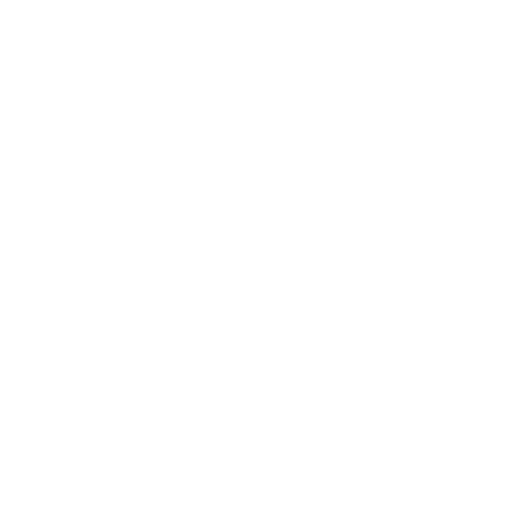
t = 0.00 s
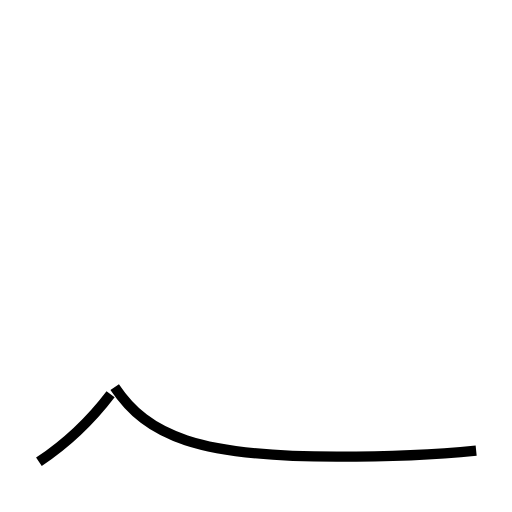
t = 1.41 s
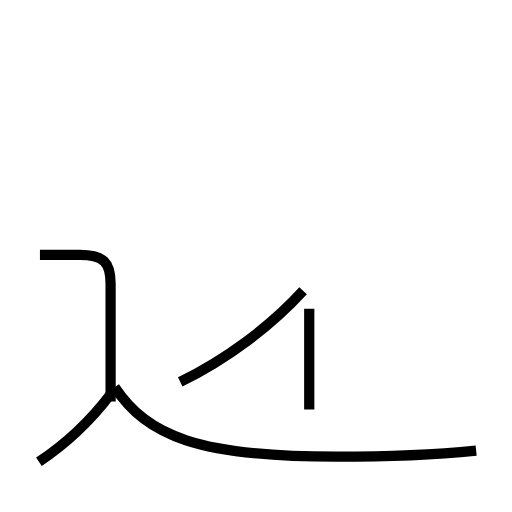
t = 2.76 s
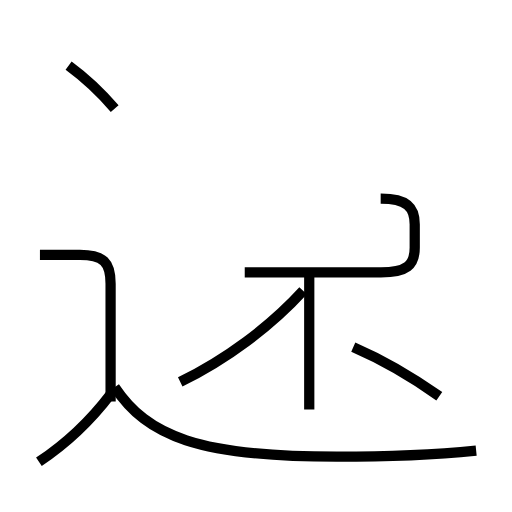
t = 4.09 s
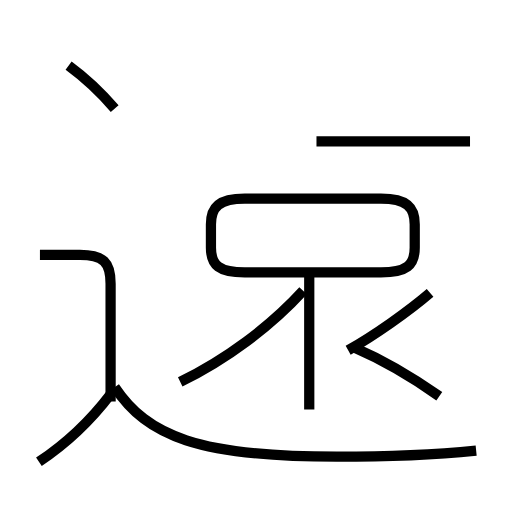
t = 5.59 s
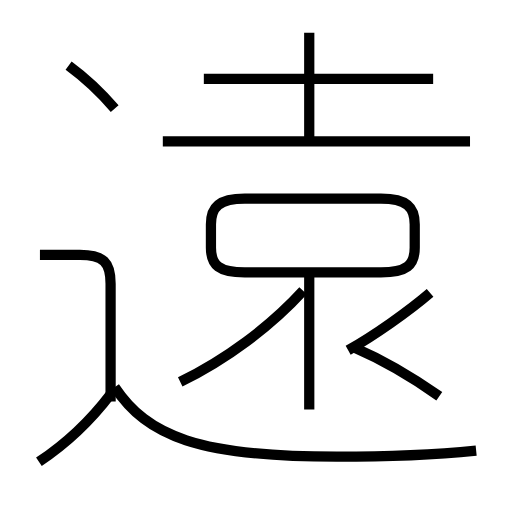
t = 7.02 s

The animated SVG that drew these frames (rendered in a browser with its animation timeline set to each time). Animation: 12 SMIL elements (animate=12); one cycle of 7.02 s.

<?xml version='1.0' encoding='utf-8'?>
<svg viewBox="0.0 -6.0 50.0 50.0" version="1.1" xmlns="http://www.w3.org/2000/svg"><rect x="-1000" y="-1000" width="2000" height="2000" stroke="white" fill="white" /><g style="fill:none;stroke:#000000;stroke-width:1"><path d="M 46.5 0.0 C 42.5 0.4 38.4 0.6 32.9 0.6 C 19.4 0.6 14.4 -1.4 11.2 -6.2 " transform="translate(0.0 38.0)" stroke-dasharray="37.366225591682635" stroke-dashoffset="37.366225591682635"><animate attributeName="stroke-dashoffset" from="37.366225591682635" to="0" dur="1.120986767750479s" begin="0s; anim_end.end" fill="freeze" id="anim0" /></path><path d="M 3.8 1.1 C 6.5 -0.7 8.9 -3.0 10.8 -5.5 " transform="translate(0.0 38.0)" stroke-dasharray="9.664602120050654" stroke-dashoffset="9.664602120050654"><animate attributeName="stroke-dashoffset" from="9.664602120050654" to="0" dur="0.28993806360151964s" begin="anim0.end" fill="freeze" id="anim1" /></path><path d="M 10.8 -4.8 L 10.8 -16.3 C 10.8 -18.4 10.1 -19.1 7.8 -19.1 L 3.9 -19.1 " transform="translate(0.0 38.0)" stroke-dasharray="20.239858543587236" stroke-dashoffset="20.239858543587236"><animate attributeName="stroke-dashoffset" from="20.239858543587236" to="0" dur="0.607195756307617s" begin="anim1.end" fill="freeze" id="anim2" /></path><path d="M 17.6 -6.7 C 22.1 -8.9 26.4 -12.1 29.6 -15.6 " transform="translate(0.0 38.0)" stroke-dasharray="15.024123442024472" stroke-dashoffset="15.024123442024472"><animate attributeName="stroke-dashoffset" from="15.024123442024472" to="0" dur="0.45072370326073413s" begin="anim2.end" fill="freeze" id="anim3" /></path><path d="M 30.2 -4.0 L 30.2 -17.1 " transform="translate(0.0 38.0)" stroke-dasharray="13.100000000000001" stroke-dashoffset="13.100000000000001"><animate attributeName="stroke-dashoffset" from="13.100000000000001" to="0" dur="0.393s" begin="anim3.end" fill="freeze" id="anim4" /></path><path d="M 11.2 -33.4 C 10.0 -34.8 8.2 -36.5 6.7 -37.6 " transform="translate(0.0 38.0)" stroke-dasharray="6.166916356497692" stroke-dashoffset="6.166916356497692"><animate attributeName="stroke-dashoffset" from="6.166916356497692" to="0" dur="0.18500749069493078s" begin="anim4.end" fill="freeze" id="anim5" /></path><path d="M 42.9 -5.3 C 40.5 -7.0 37.5 -8.8 34.5 -10.1 " transform="translate(0.0 38.0)" stroke-dasharray="9.69116673886485" stroke-dashoffset="9.69116673886485"><animate attributeName="stroke-dashoffset" from="9.69116673886485" to="0" dur="0.29073500216594544s" begin="anim5.end" fill="freeze" id="anim6" /></path><path d="M 23.9 -17.4 L 37.2 -17.4 C 39.7 -17.4 40.5 -18.1 40.5 -19.8 L 40.5 -22.1 C 40.5 -23.8 39.7 -24.6 37.2 -24.6 L 23.9 -24.6 C 21.4 -24.6 20.6 -23.8 20.6 -22.1 L 20.6 -19.8 C 20.6 -18.1 21.4 -17.4 23.9 -17.4 Z " transform="translate(0.0 38.0)" stroke-dasharray="50.27518289871078" stroke-dashoffset="50.27518289871078"><animate attributeName="stroke-dashoffset" from="50.27518289871078" to="0" dur="1.5082554869613234s" begin="anim6.end" fill="freeze" id="anim7" /></path><path d="M 34.0 -9.8 C 36.5 -11.2 39.9 -13.6 42.0 -15.4 " transform="translate(0.0 38.0)" stroke-dasharray="9.7778929701825" stroke-dashoffset="9.7778929701825"><animate attributeName="stroke-dashoffset" from="9.7778929701825" to="0" dur="0.29333678910547495s" begin="anim7.end" fill="freeze" id="anim8" /></path><path d="M 45.9 -30.2 L 15.9 -30.2 " transform="translate(0.0 38.0)" stroke-dasharray="30.0" stroke-dashoffset="30.0"><animate attributeName="stroke-dashoffset" from="30.0" to="0" dur="0.8999999999999999s" begin="anim8.end" fill="freeze" id="anim9" /></path><path d="M 30.2 -30.6 L 30.2 -40.8 " transform="translate(0.0 38.0)" stroke-dasharray="10.199999999999996" stroke-dashoffset="10.199999999999996"><animate attributeName="stroke-dashoffset" from="10.199999999999996" to="0" dur="0.3059999999999999s" begin="anim9.end" fill="freeze" id="anim10" /></path><path d="M 42.3 -36.3 L 19.9 -36.3" transform="translate(0.0 38.0)" stroke-dasharray="22.4" stroke-dashoffset="22.4"><animate attributeName="stroke-dashoffset" from="22.4" to="0" dur="0.6719999999999999s" begin="anim10.end" fill="freeze" id="anim_end" /></path></g></svg>
